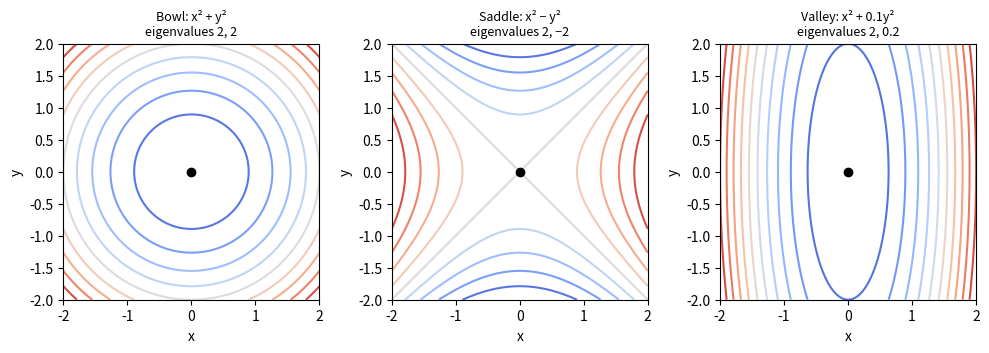

The matplotlib source for this figure:
import numpy as np, matplotlib
matplotlib.use("Agg")
import matplotlib.pyplot as plt
g = np.linspace(-2, 2, 200); X, Y = np.meshgrid(g, g)
fs = [("Bowl: x² + y²\neigenvalues 2, 2", X**2 + Y**2),
      ("Saddle: x² − y²\neigenvalues 2, −2", X**2 - Y**2),
      ("Valley: x² + 0.1y²\neigenvalues 2, 0.2", X**2 + 0.1*Y**2)]
fig, axs = plt.subplots(1, 3, figsize=(10, 3.6))
for a, (t, Z) in zip(axs, fs):
    cs = a.contour(X, Y, Z, levels=12, cmap="coolwarm")
    a.plot([0], [0], "o", color="black"); a.set_title(t, fontsize=9)
    a.set_aspect("equal"); a.set_xlabel("x"); a.set_ylabel("y")
fig.tight_layout(); fig.savefig("ch12_hessian.png", dpi=110)
